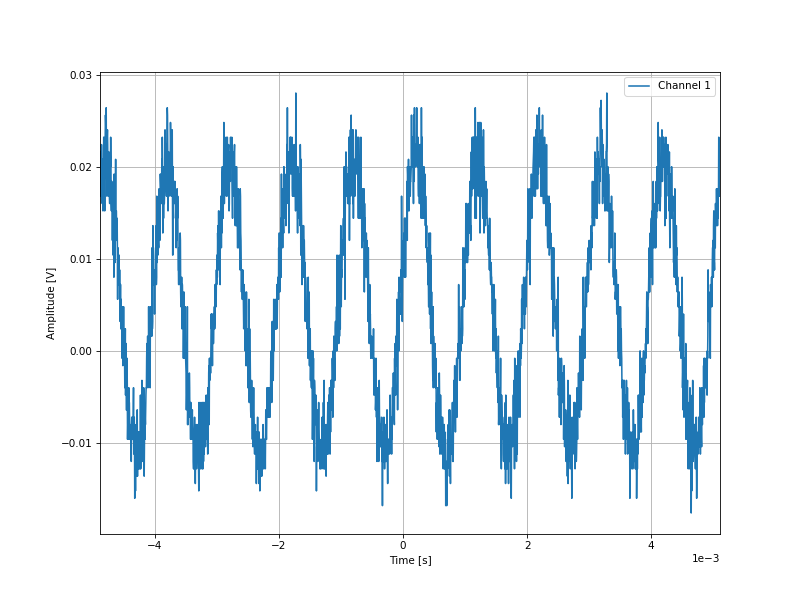

The file beside this chart, header and first rows:
-0.004884, 0.02
-0.00488, 0.0216
-0.004876, 0.0168
-0.004872, 0.02
-0.004868, 0.0208
-0.004864, 0.02
-0.00486, 0.0224
-0.004856, 0.02
-0.004852, 0.02
-0.004848, 0.016
-0.004844, 0.0208
-0.00484, 0.0176
-0.004836, 0.0152
-0.004832, 0.0168
-0.004828, 0.0208
-0.004824, 0.0232
-0.00482, 0.0232
-0.004816, 0.02
-0.004812, 0.02
-0.004808, 0.0152
-0.004804, 0.0208
-0.0048, 0.0232
-0.004796, 0.0256
-0.004792, 0.0248
-0.004788, 0.0232
-0.004784, 0.0264
-0.00478, 0.02
-0.004776, 0.0192
-0.004772, 0.0168
-0.004768, 0.0232
-0.004764, 0.024
-0.00476, 0.0224
-0.004756, 0.0184
-0.004752, 0.0192
-0.004748, 0.0216
-0.004744, 0.0168
-0.00474, 0.0168
-0.004736, 0.02
-0.004732, 0.0168
-0.004728, 0.016
-0.004724, 0.0192
-0.00472, 0.0216
-0.004716, 0.02
-0.004712, 0.0232
-0.004708, 0.0208
-0.004704, 0.016
-0.0047, 0.0152
-0.004696, 0.0184
-0.004692, 0.0184
-0.004688, 0.016
-0.004684, 0.012
-0.00468, 0.016
-0.004676, 0.0168
-0.004672, 0.0104
-0.004668, 0.0128
-0.004664, 0.0152
-0.00466, 0.008
-0.004656, 0.0192
-0.004652, 0.0168
-0.004648, 0.0144
-0.004644, 0.0144
... 2,438 more rows
